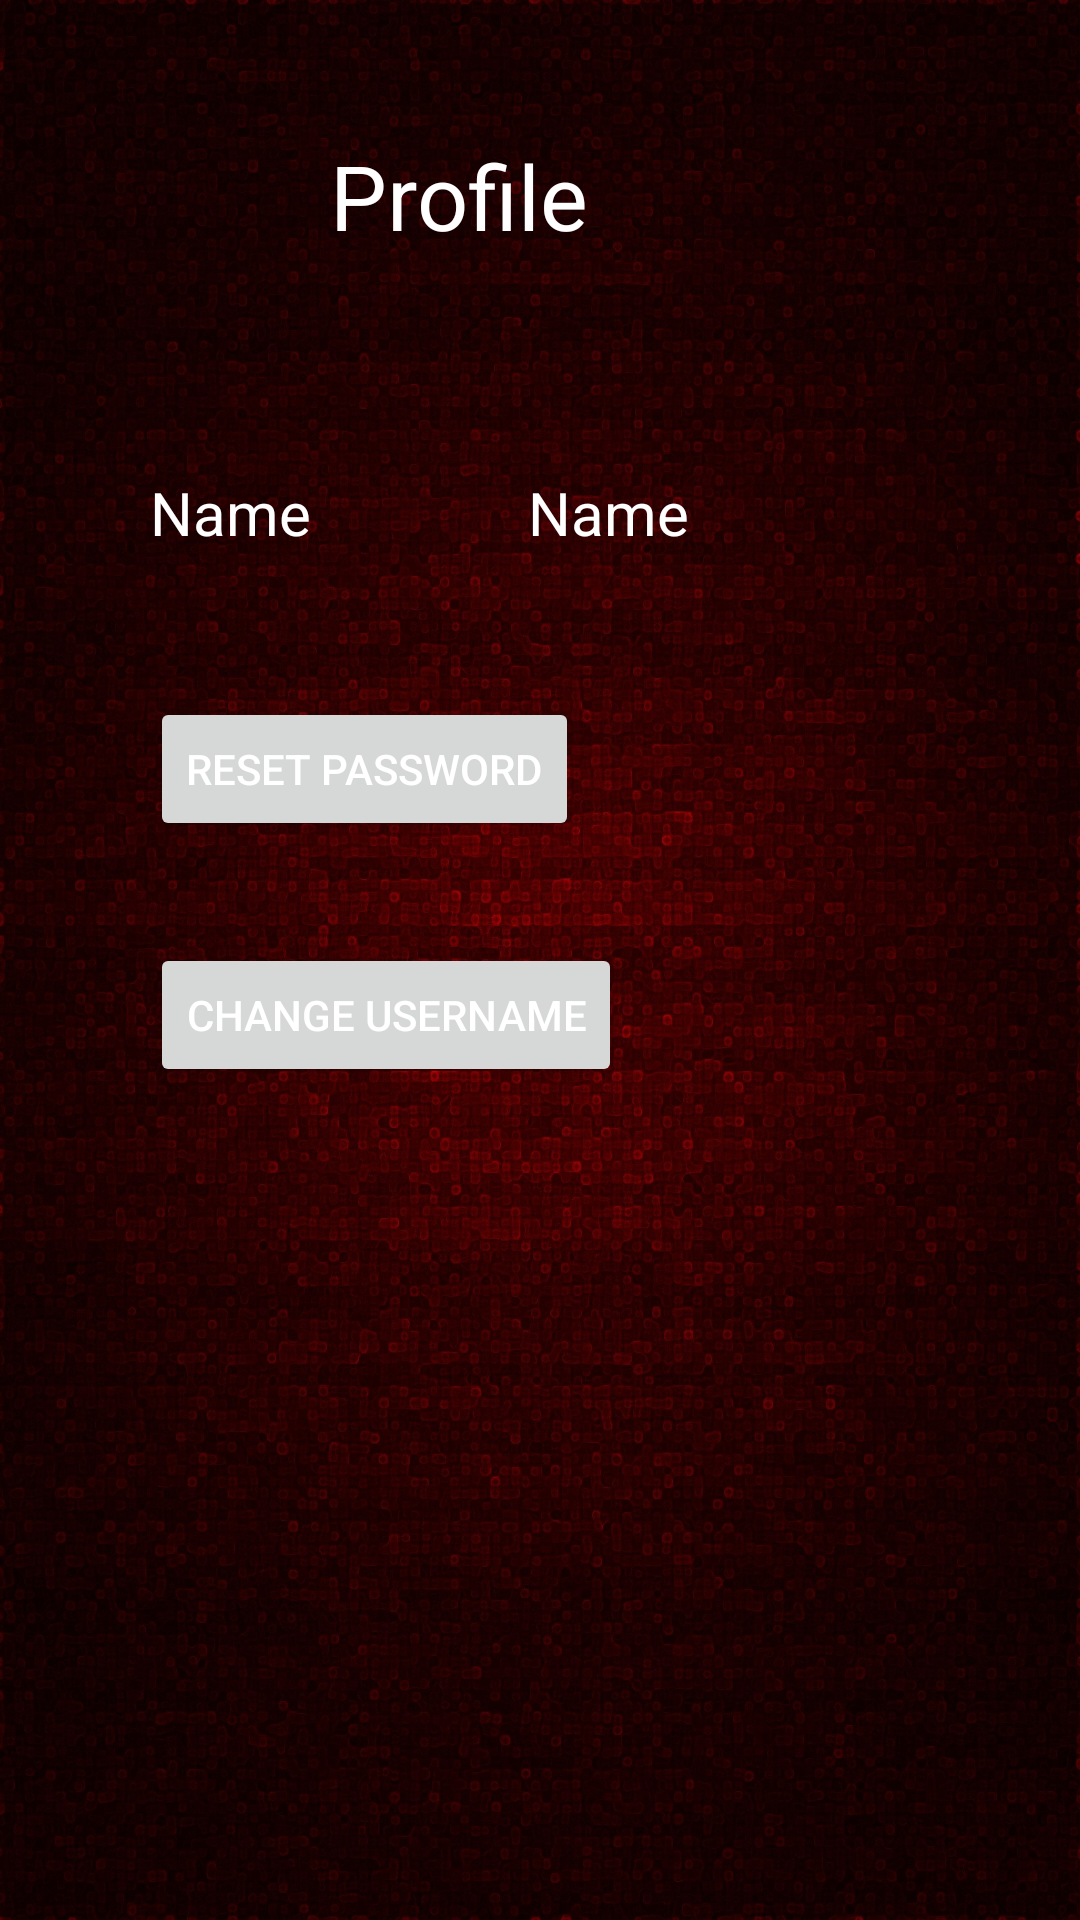

The Android layout XML behind this screen, and the referenced resources:
<!-- AndroidManifest.xml: fallback theme Theme.MaterialComponents.DayNight.NoActionBar -->
<!-- res/layout/userprofile.xml -->
<?xml version="1.0" encoding="utf-8"?>
<RelativeLayout xmlns:android="http://schemas.android.com/apk/res/android"
    android:id="@+id/RelativeLayout1"
    android:layout_width="match_parent"
    android:layout_height="match_parent"
    android:background="@drawable/darkred"
    android:orientation="vertical" >

    <TextView
        android:id="@+id/tvUPtitle"
        android:layout_width="wrap_content"
        android:layout_height="wrap_content"
        android:layout_alignParentLeft="true"
        android:layout_alignParentTop="true"
        android:layout_marginLeft="110dp"
        android:layout_marginTop="45dp"
        android:text="@string/userprofile"
        android:textColor="@color/white"
        android:textSize="@dimen/page_title" />

    <TextView
        android:id="@+id/textViewtitle"
        android:layout_width="wrap_content"
        android:layout_height="wrap_content"
        android:layout_alignParentLeft="true"
        android:layout_below="@+id/tvUPtitle"
        android:layout_marginLeft="50dp"
        android:layout_marginTop="72dp"
        android:text="@string/name" 
        android:textSize="@dimen/content_size"
        android:textColor="@color/white"/>

    <TextView
        android:id="@+id/textViewUsername"
        android:layout_width="wrap_content"
        android:layout_height="wrap_content"
        android:layout_alignBaseline="@+id/textViewtitle"
        android:layout_alignBottom="@+id/textViewtitle"
        android:layout_alignLeft="@+id/tvUPtitle"
        android:layout_marginLeft="66dp"
        android:text="@string/name"
        android:textColor="@color/white"
        android:textSize="@dimen/content_size" />

    <Button
        android:id="@+id/button2"
        android:layout_width="wrap_content"
        android:layout_height="wrap_content"
        android:layout_alignLeft="@+id/button1"
        android:layout_below="@+id/button1"
        android:layout_marginTop="34dp"
        android:text="@string/changename"
        android:textColor="@color/white" />

    <Button
        android:id="@+id/button1"
        android:layout_width="wrap_content"
        android:layout_height="wrap_content"
        android:layout_alignLeft="@+id/textViewtitle"
        android:layout_below="@+id/textViewtitle"
        android:layout_marginTop="48dp"
        android:text="@string/resetpwd"
        android:textColor="@color/white" />

</RelativeLayout>
<!-- resources referenced by this layout -->
<resources>
  <dimen name="content_size">20sp</dimen>
  <dimen name="page_title">30sp</dimen>
  <!-- drawable darkred: jpg bitmap (drawable-hdpi, 641265 bytes) -->
  <string name="changename">Change Username</string>
  <string name="name">Name</string>
  <string name="resetpwd">Reset Password</string>
  <string name="userprofile">Profile</string>
  <!-- not gathered from this repository: default colours our renderer supplied (Android Studio template values) -->
  <color name="white">#FFFFFFFF</color>
</resources>
